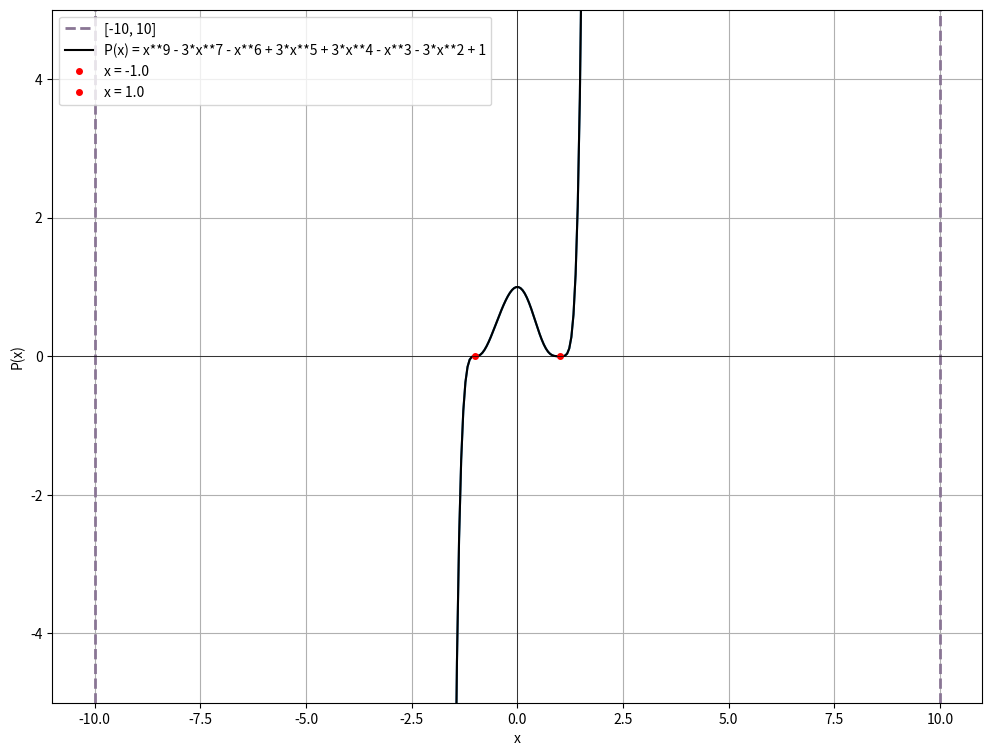

Here is the Python script that generated this plot: (Note: this script raises an exception after producing the figure.)
import numpy as np
import matplotlib.pyplot as plt
import sympy as sp
from sympy import solve

x = sp.symbols('x')


def graph(lower, upper, P0, id):
    X = np.linspace(lower, upper, 400)
    p = sp.lambdify(x, P0, "numpy")
    Y = p(X)
    roots = solve(P0, x)
    plt.figure(figsize=(12, 9))
    plt.plot(X, Y)
    plt.axvline(lower, color='#897594', linestyle='--', linewidth=2, label=f'[{lower}, {upper}]')
    plt.axvline(upper, color='#897594', linestyle='--', linewidth=2)
    plt.plot(X, Y, color='black', label=f'P(x) = {P0}')
    for root in roots:
        if root.is_real:
            plt.plot(float(root), 0, 'ro', markersize=4, label=f'x = {round(float(root), 2)}')
    plt.xlabel("x")
    plt.ylabel("P(x)")
    plt.grid(True)
    plt.axhline(0, color='black', linewidth=0.5)
    plt.axvline(0, color='black', linewidth=0.5)
    plt.ylim(-5, 5)
    plt.legend()
    plt.show()
    plt.savefig(f'static/graph{id}.png', bbox_inches='tight')
    plt.close()

p = x ** 9 - 3 * x ** 7 - x ** 6 + 3 * x ** 5 + 3 * x ** 4 - x ** 3 - 3 * x ** 2 + 1
graph(-10,10,p,15)
# def graph(lower, upper, P0, id):
#     roots = solve(P0, x)
#     P0_func = lambdify(x, P0, 'numpy')
#     X = np.linspace(lower, upper, 5000)
#     Y = P0_func(X)
#     plt.figure(figsize=(12, 9))
#     plt.plot(X, Y, color='black', label=f'P(x) = {P0}')
#     plt.axhline(0, color='black', linewidth=0.5)
#     plt.axvline(0, color='black', linewidth=0.5)
#     plt.axvline(lower, color='#897594', linestyle='--', linewidth=2, label=f'Granica: ({lower}, {upper})')
#     plt.axvline(upper, color='#897594', linestyle='--', linewidth=2)
#     for root in roots:
#         if root.is_real:
#             plt.plot(float(root), 0, 'ro', markersize=8, label=f'Nula: x = {round(float(root), 2)}')
#     plt.title("Grafik polinoma P(x)")
#     plt.xlabel("x")
#     plt.ylabel("P(x)")
#     plt.grid(True)
#     plt.ylim(min(Y) * 1.1, max(Y) * 1.1)
#     plt.savefig(f'static/graph{id}.png', bbox_inches='tight')
#     plt.close()
